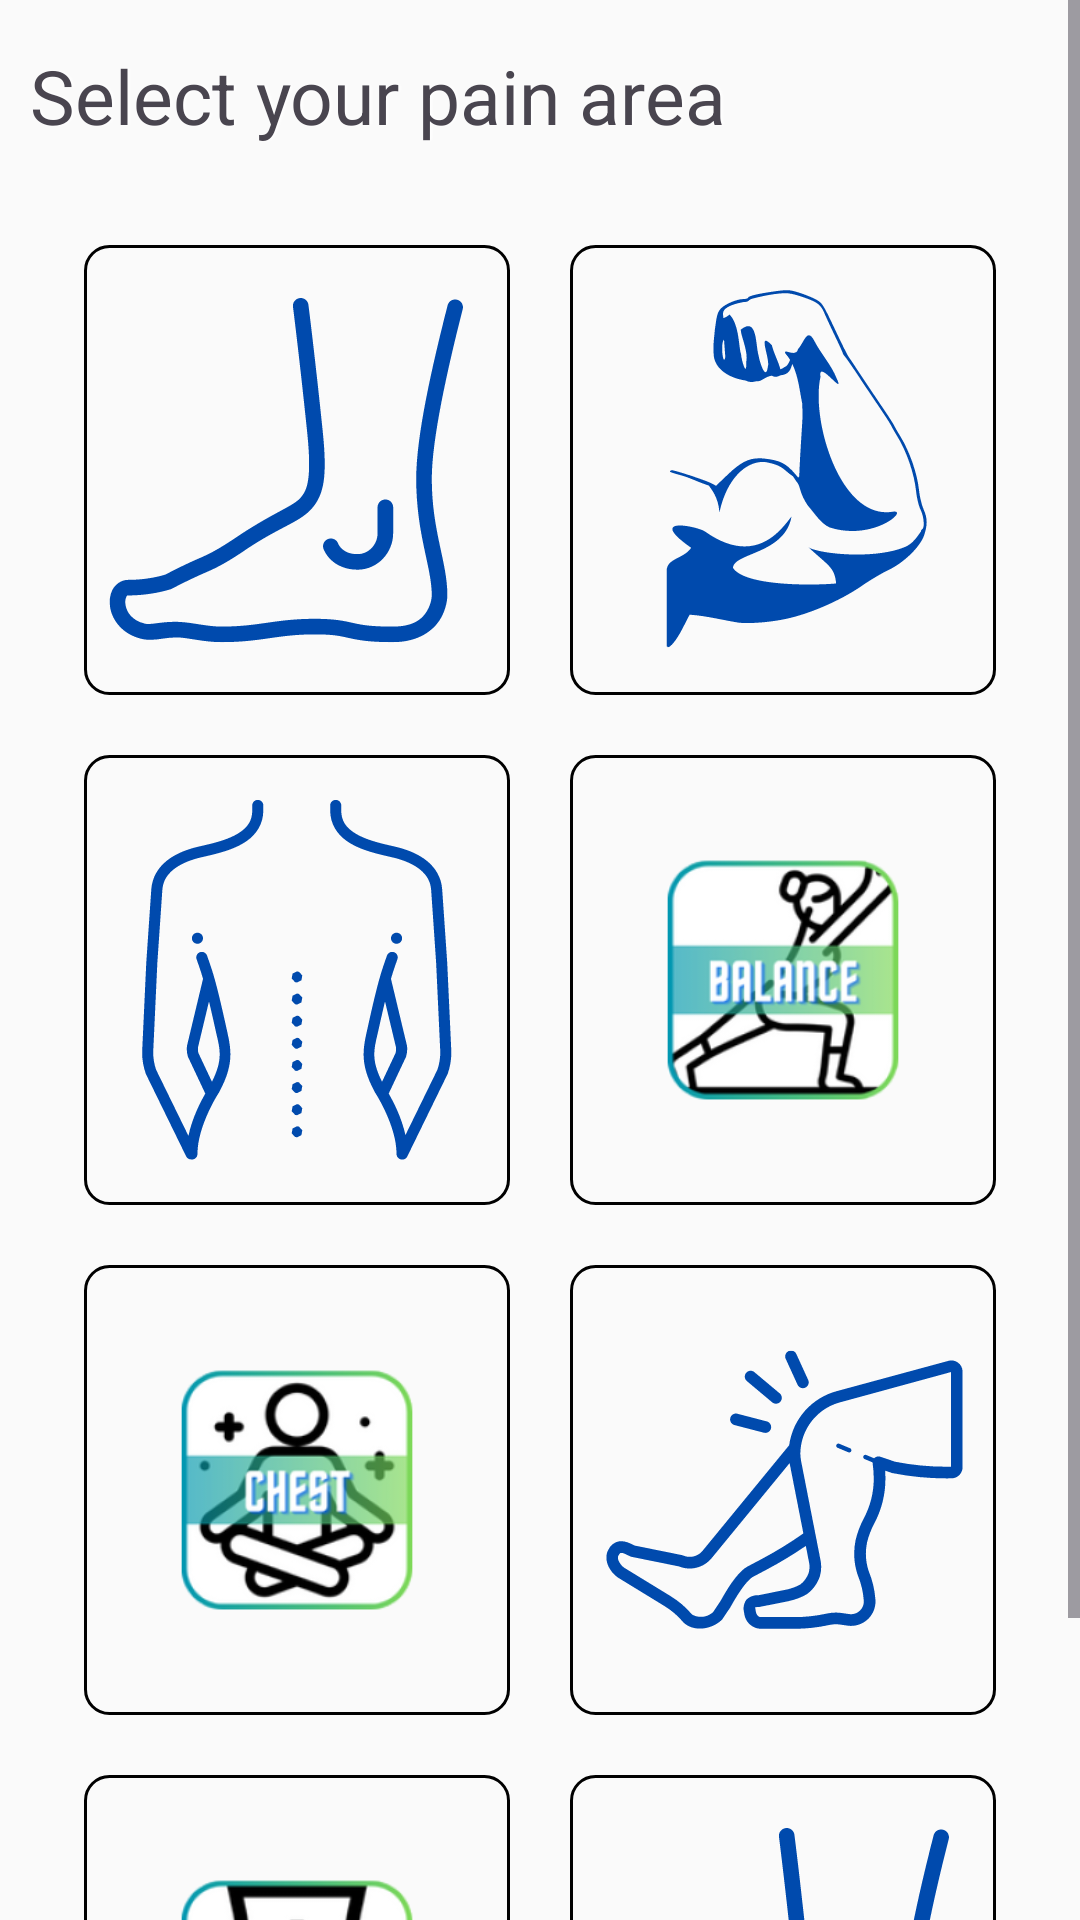

The Android layout XML behind this screen, and the referenced resources:
<!-- AndroidManifest.xml: application theme Theme.YogaSeHoga -->
<!-- res/layout/fragment_painarea.xml -->
<?xml version="1.0" encoding="utf-8"?>
<ScrollView xmlns:android="http://schemas.android.com/apk/res/android"
    xmlns:tools="http://schemas.android.com/tools"
    android:layout_width="match_parent"
    android:layout_height="match_parent"
    xmlns:app="http://schemas.android.com/apk/res-auto"
    tools:context=".Painarea">

    <LinearLayout
        android:layout_width="match_parent"
        android:layout_height="match_parent"
        android:orientation="vertical"
        android:paddingStart="10dp"
        android:paddingEnd="10dp"
        tools:context=".Painarea">

        <TextView
            android:layout_width="match_parent"
            android:layout_height="wrap_content"
            android:layout_marginTop="15dp"
            android:shadowColor="@color/onPrimary"
            android:text="Select your pain area"
            android:textSize="25dp"
            android:shadowDx="2"
            android:shadowDy="0"
            android:shadowRadius="2"
            />
    <GridLayout
        android:layout_width="match_parent"
        android:layout_height="wrap_content"
        android:columnCount="2"
        android:rowCount="2"
        android:padding="8dp"
        android:layout_marginTop="15dp">
        <ImageButton
            android:layout_width="0dp"
            android:layout_height="150dp"
            android:layout_columnWeight="1"
            android:layout_rowWeight="1"
            android:scaleType="centerCrop"
            android:background="@drawable/linear_layout_border"
            android:layout_margin="10dp"
            android:src="@drawable/anklee"/>

        <ImageButton
            android:layout_width="0dp"
            android:layout_height="150dp"
            android:layout_columnWeight="1"
            android:layout_rowWeight="1"
            android:scaleType="centerCrop"
            android:background="@drawable/linear_layout_border"
            android:layout_margin="10dp"
            android:src="@drawable/armm"/>
        <ImageButton
            android:layout_width="0dp"
            android:layout_height="150dp"
            android:layout_columnWeight="1"
            android:layout_rowWeight="1"
            android:scaleType="centerCrop"
            android:background="@drawable/linear_layout_border"
            android:layout_margin="10dp"
            android:src="@drawable/backk"/>
        <ImageButton
            android:layout_width="0dp"
            android:layout_height="150dp"
            android:layout_columnWeight="1"
            android:layout_rowWeight="1"
            android:scaleType="centerCrop"
            android:background="@drawable/linear_layout_border"
            android:layout_margin="10dp"
            app:srcCompat="@mipmap/balance_foreground"/>
        <ImageButton
            android:layout_width="0dp"
            android:layout_height="150dp"
            android:layout_columnWeight="1"
            android:layout_rowWeight="1"
            android:scaleType="centerCrop"
            android:background="@drawable/linear_layout_border"
            android:layout_margin="10dp"
            app:srcCompat="@mipmap/chest_foreground"/>
        <ImageButton
            android:layout_width="0dp"
            android:layout_height="150dp"
            android:layout_columnWeight="1"
            android:layout_rowWeight="1"
            android:scaleType="centerCrop"
            android:background="@drawable/linear_layout_border"
            android:layout_margin="10dp"
            android:src="@drawable/knee"/>
        <ImageButton
            android:layout_width="0dp"
            android:layout_height="150dp"
            android:layout_columnWeight="1"
            android:layout_rowWeight="1"
            android:scaleType="centerCrop"
            android:background="@drawable/linear_layout_border"
            android:layout_margin="10dp"
            app:srcCompat="@mipmap/hips_foreground"/>
        <ImageButton
            android:layout_width="0dp"
            android:layout_height="150dp"
            android:layout_columnWeight="1"
            android:layout_rowWeight="1"
            android:scaleType="centerCrop"
            android:background="@drawable/linear_layout_border"
            android:layout_margin="10dp"
            android:src="@drawable/anklee"/>

    </GridLayout>
    </LinearLayout>

</ScrollView>
<!-- resources referenced by this layout -->
<resources>
  <color name="onPrimary">#FFFFFF</color>
  <!-- drawable anklee: vector/xml drawable (drawable, 4922 chars, omitted) -->
  <!-- drawable armm: vector/xml drawable (drawable, 4786 chars, omitted) -->
  <!-- drawable backk: vector/xml drawable (drawable, 10088 chars, omitted) -->
  <!-- drawable knee: vector/xml drawable (drawable, 12372 chars, omitted) -->
  <!-- drawable linear_layout_border (drawable) -->
  <?xml version="1.0" encoding="utf-8"?>
  <ripple xmlns:android="http://schemas.android.com/apk/res/android"
      android:color="@color/secondary">
  
      <item>
          <shape android:shape="rectangle">
              <stroke
                  android:width="1dp"
                  android:color="#000000" />
              <corners android:radius="8dp" />
          </shape>
      </item>
  
  </ripple>
  <!-- mipmap balance_foreground: webp bitmap (mipmap-hdpi, 6164 bytes) -->
  <!-- mipmap chest_foreground: webp bitmap (mipmap-hdpi, 6408 bytes) -->
  <!-- mipmap hips_foreground: webp bitmap (mipmap-hdpi, 5942 bytes) -->
  <style name="Theme.YogaSeHoga" parent="Base.Theme.YogaSeHoga" />
  <color name="secondary">#00BFA5</color>
  <style name="Base.Theme.YogaSeHoga" parent="Theme.Material3.DayNight.NoActionBar">
          
          <item name="colorPrimary">@color/primary</item>
          <item name="colorOnPrimary">@color/onPrimary</item>
          <item name="colorSecondary">@color/secondary</item>
          <item name="colorOnSecondary">@color/onSecondary</item>
  
          
          <item name="android:colorBackground">@color/background</item>
          <item name="colorOnBackground">@color/onBackground</item>
          <item name="colorSurface">@color/surface</item>
          <item name="colorOnSurface">@color/onSurface</item>
  
      </style>
  <color name="primary">#6A82FB</color>
  <color name="onSecondary">#000000</color>
  <color name="background">#FAFAFA</color>
  <color name="onBackground">#212121</color>
  <color name="surface">#F5F5F5</color>
  <color name="onSurface">#000000</color>
</resources>
